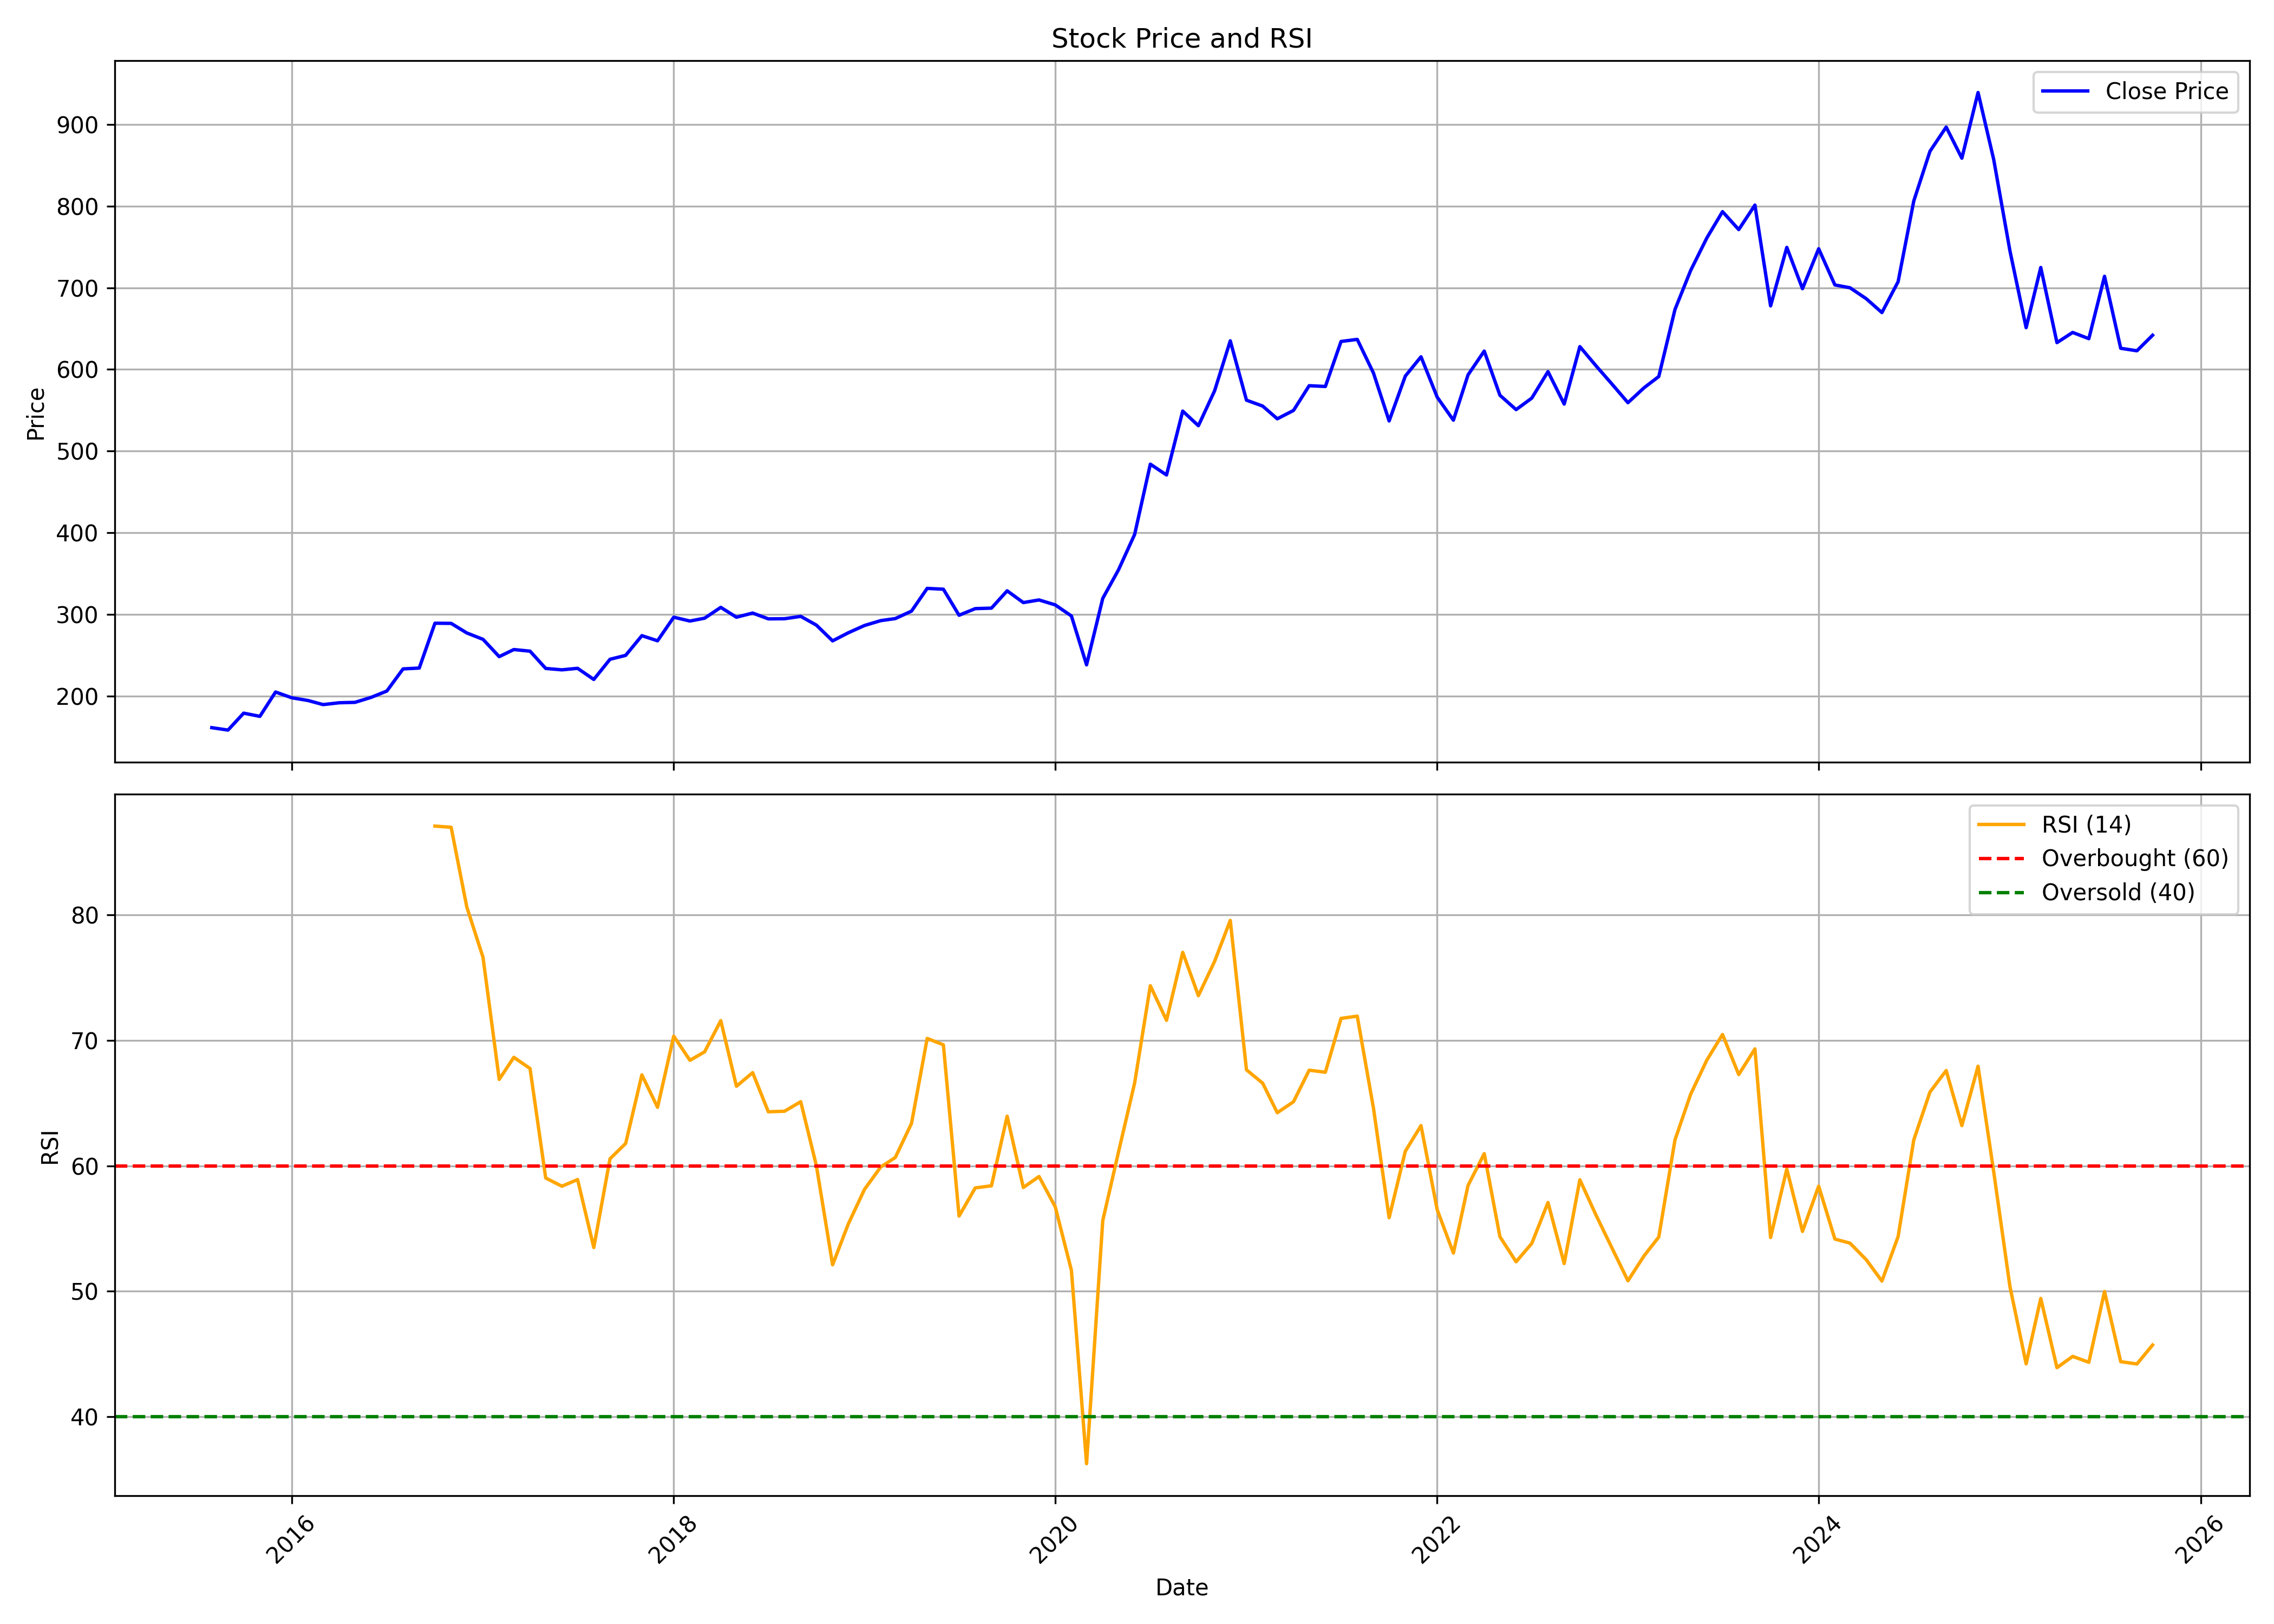

The data file committed next to this chart (first rows):
, date, symbol, open, high, low, close, volume, rsi
0, 2015-08-01, SYNGENE, 145.3, 183.7, 145.3, 161.5, 69791468, 
1, 2015-09-01, SYNGENE, 160.6, 170.7, 155.2, 158.6, 7202128, 
2, 2015-10-01, SYNGENE, 159.1, 190.1, 158.4, 179.3, 9663064, 
3, 2015-11-01, SYNGENE, 179.8, 186.2, 166.5, 175.4, 2104492, 
4, 2015-12-01, SYNGENE, 176.7, 206.7, 173.4, 205.2, 9389426, 
5, 2016-01-01, SYNGENE, 205.9, 214.8, 175.3, 198.1, 7005590, 
6, 2016-02-01, SYNGENE, 198.1, 202.7, 180, 194.8, 3223440, 
7, 2016-03-01, SYNGENE, 195.1, 203.9, 182.8, 189.8, 5593890, 
8, 2016-04-01, SYNGENE, 190, 196.5, 172.4, 192, 10427472, 
9, 2016-05-01, SYNGENE, 192.6, 196.5, 177.8, 192.5, 7463822, 
10, 2016-06-01, SYNGENE, 193.1, 205.8, 185.7, 198.6, 3652322, 
11, 2016-07-01, SYNGENE, 199.9, 226.5, 198.2, 206.4, 6221094, 
12, 2016-08-01, SYNGENE, 206.9, 240.2, 200.1, 233.5, 8641146, 
13, 2016-09-01, SYNGENE, 234.5, 258.7, 222.2, 234.5, 6734276, 
14, 2016-10-01, SYNGENE, 236.4, 293.1, 236.1, 289.4, 9246040, 87.07
15, 2016-11-01, SYNGENE, 286.1, 294.3, 244.9, 289.2, 4586844, 86.98
16, 2016-12-01, SYNGENE, 290.2, 327.5, 252.4, 277.5, 12245710, 80.62
17, 2017-01-01, SYNGENE, 278, 305, 268.5, 269.7, 5109776, 76.61
18, 2017-02-01, SYNGENE, 267.7, 272.6, 228.6, 248.5, 7371900, 66.89
19, 2017-03-01, SYNGENE, 250.8, 268.9, 237.1, 257.2, 6344256, 68.64
20, 2017-04-01, SYNGENE, 257.9, 278.5, 250.9, 255.2, 4182974, 67.75
21, 2017-05-01, SYNGENE, 255.2, 256, 217.9, 234, 9231434, 59.02
22, 2017-06-01, SYNGENE, 237, 243.6, 222.7, 232.3, 4843144, 58.37
23, 2017-07-01, SYNGENE, 233.9, 251.4, 229.5, 234.2, 5680518, 58.9
24, 2017-08-01, SYNGENE, 236, 239.5, 212.8, 220.6, 2786122, 53.49
25, 2017-09-01, SYNGENE, 221.6, 253.3, 218.8, 245.2, 5120994, 60.56
26, 2017-10-01, SYNGENE, 245.2, 256.3, 238, 250, 3518970, 61.78
27, 2017-11-01, SYNGENE, 249.9, 276.6, 241.8, 274.1, 6318686, 67.25
28, 2017-12-01, SYNGENE, 276.1, 286.2, 254.7, 267.9, 5588134, 64.66
29, 2018-01-01, SYNGENE, 268.3, 332.5, 266.6, 296.8, 12586658, 70.33
30, 2018-02-01, SYNGENE, 292.2, 304.3, 277.1, 292.1, 2932062, 68.41
31, 2018-03-01, SYNGENE, 295.9, 309.1, 265.2, 295.5, 4984684, 69.08
32, 2018-04-01, SYNGENE, 296.9, 346.4, 287.1, 308.8, 5277688, 71.57
33, 2018-05-01, SYNGENE, 308.8, 326.5, 292.5, 296.7, 12204518, 66.34
34, 2018-06-01, SYNGENE, 297, 304.3, 282.6, 301.8, 3837812, 67.42
35, 2018-07-01, SYNGENE, 304.1, 309, 279.6, 294.7, 2669804, 64.31
36, 2018-08-01, SYNGENE, 295.7, 301.4, 275.1, 294.9, 2746886, 64.35
37, 2018-09-01, SYNGENE, 296.9, 326.1, 287.5, 297.8, 6891332, 65.11
38, 2018-10-01, SYNGENE, 299.8, 309.6, 275.6, 287, 2444452, 60
39, 2018-11-01, SYNGENE, 287, 295.9, 265.5, 267.8, 1958750, 52.11
40, 2018-12-01, SYNGENE, 271.1, 291.9, 247.9, 277.7, 3294976, 55.36
41, 2019-01-01, SYNGENE, 277.8, 297.4, 265.2, 286.6, 6557954, 58.12
42, 2019-02-01, SYNGENE, 287.5, 306.8, 284, 292.5, 3002192, 59.9
43, 2019-03-01, SYNGENE, 294.9, 299.7, 277.8, 295.1, 2523280, 60.66
44, 2019-04-01, SYNGENE, 294.2, 307.3, 282.6, 304.2, 6683616, 63.38
45, 2019-05-01, SYNGENE, 304.2, 350.9, 289.8, 332, 10129346, 70.15
46, 2019-06-01, SYNGENE, 337, 365.8, 306, 331, 6454032, 69.64
47, 2019-07-01, SYNGENE, 331.1, 335.1, 297.4, 299.1, 4403820, 55.99
48, 2019-08-01, SYNGENE, 301.7, 317.5, 290.5, 307.3, 2530890, 58.24
49, 2019-09-01, SYNGENE, 307.3, 326.7, 297.9, 307.9, 1528540, 58.41
50, 2019-10-01, SYNGENE, 308.7, 341.9, 300.5, 329, 2894141, 63.95
51, 2019-11-01, SYNGENE, 329.3, 330.8, 302.8, 314.7, 3505860, 58.27
52, 2019-12-01, SYNGENE, 315.8, 322.7, 288.9, 317.9, 4070864, 59.15
53, 2020-01-01, SYNGENE, 317.9, 339, 300.9, 311.8, 6316007, 56.74
54, 2020-02-01, SYNGENE, 314, 318.9, 295, 298.3, 2790792, 51.67
55, 2020-03-01, SYNGENE, 298.1, 300.4, 211, 238.4, 7066021, 36.26
56, 2020-04-01, SYNGENE, 235.2, 330.6, 231.7, 319.8, 7405670, 55.64
57, 2020-05-01, SYNGENE, 319.8, 379.3, 306.8, 354.6, 8446647, 61.08
58, 2020-06-01, SYNGENE, 359.4, 421, 343.9, 398.1, 10053975, 66.6
59, 2020-07-01, SYNGENE, 400.1, 488.5, 398.8, 484.1, 20900240, 74.35
... 63 more rows
